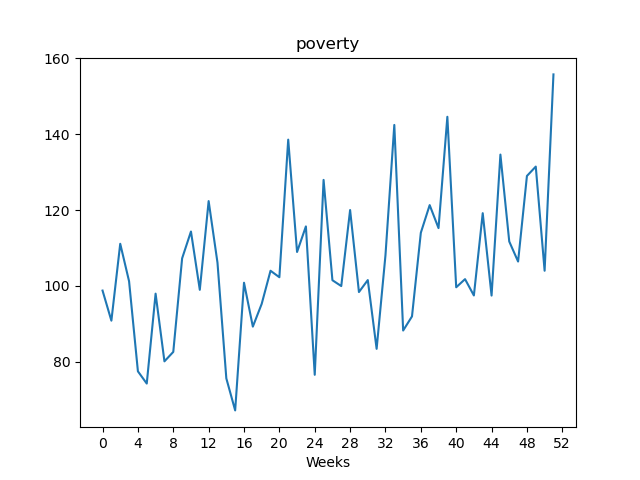

Data behind this chart, as committed beside it:
, value
Week1, 98.76
Week2, 90.82
Week3, 111.1
Week4, 101.2
Week5, 77.46
Week6, 74.23
Week7, 97.95
Week8, 80.09
Week9, 82.58
Week10, 107.3
Week11, 114.3
Week12, 98.96
Week13, 122.4
Week14, 106.1
Week15, 75.6
Week16, 67.15
Week17, 100.8
Week18, 89.25
Week19, 95.25
Week20, 104
Week21, 102.3
Week22, 138.6
Week23, 108.9
Week24, 115.7
Week25, 76.54
Week26, 128
Week27, 101.5
Week28, 99.95
Week29, 120
Week30, 98.37
Week31, 101.5
Week32, 83.39
Week33, 108.1
Week34, 142.5
Week35, 88.22
Week36, 91.95
Week37, 114
Week38, 121.3
Week39, 115.2
Week40, 144.6
Week41, 99.63
Week42, 101.8
Week43, 97.47
Week44, 119.2
Week45, 97.44
Week46, 134.6
Week47, 111.7
Week48, 106.4
Week49, 129.0
Week50, 131.5
Week51, 104
Week52, 155.8
